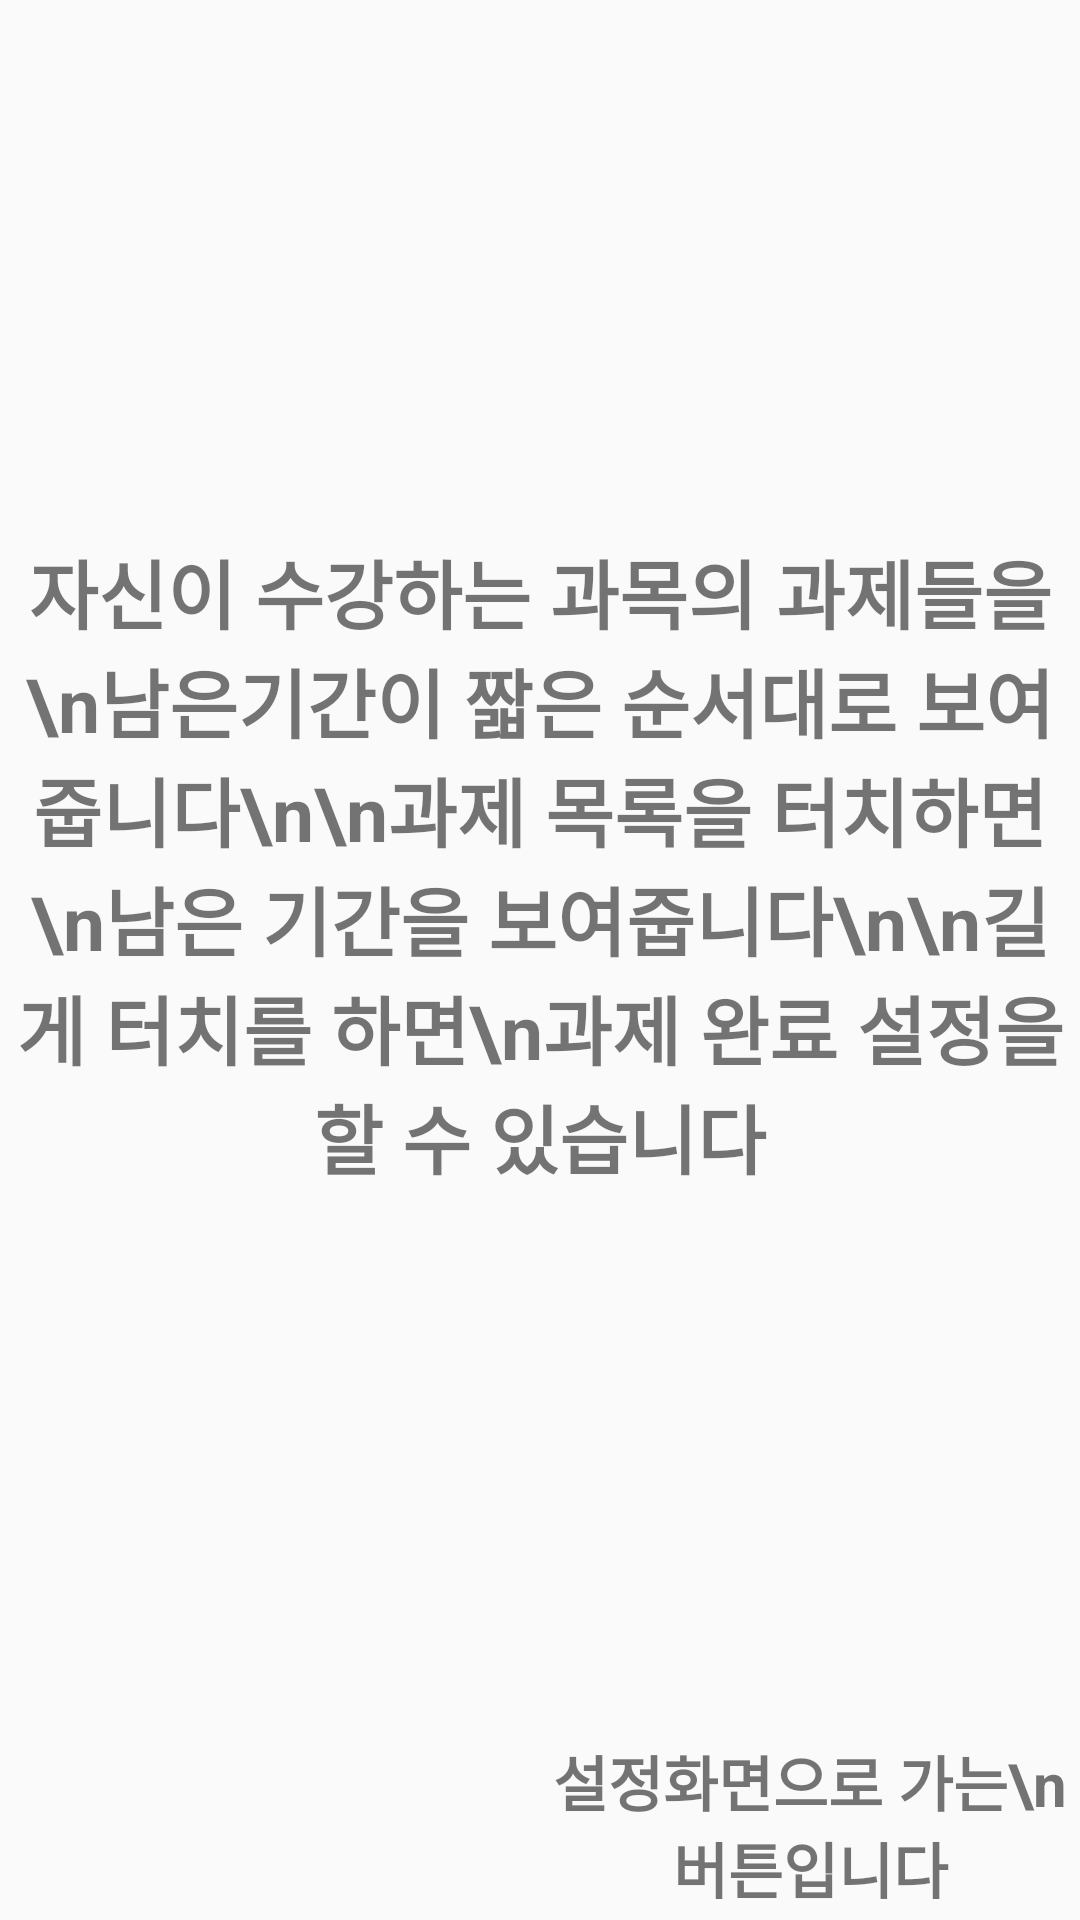

Produce the Android XML layout that renders to this screen, including the resource entries it uses.
<!-- AndroidManifest.xml: application theme AppTheme -->
<!-- res/layout/activity_main_student_guide.xml -->
<?xml version="1.0" encoding="utf-8"?>
<RelativeLayout xmlns:android="http://schemas.android.com/apk/res/android"
    xmlns:tools="http://schemas.android.com/tools"
    android:layout_width="match_parent"
    android:layout_height="match_parent"
    tools:context="mokpoharbor.ringring.StudentMainActivity">


    <LinearLayout
        android:id="@+id/main_layout"
        android:layout_width="match_parent"
        android:layout_height="match_parent"
        android:orientation="vertical">

        <TextView
            android:layout_weight="10"
            android:text="자신이 수강하는 과목의 과제들을\n남은기간이 짧은 순서대로 보여줍니다\n\n과제 목록을 터치하면\n남은 기간을 보여줍니다\n\n길게 터치를 하면\n과제 완료 설정을 할 수 있습니다"
            android:textStyle="bold"
            android:textAlignment="center"
            android:gravity="center"
            android:textSize="25sp"
            android:layout_width="fill_parent"
            android:layout_height="match_parent"></TextView>

        <LinearLayout
            android:layout_width="match_parent"
            android:layout_height="match_parent"
            android:layout_weight="90">

            <TextView
                android:layout_width="match_parent"
                android:layout_height="match_parent"
                android:layout_weight="1"
                android:layout_gravity="bottom"/>

            <TextView
                android:text="설정화면으로 가는\n버튼입니다"
                android:textStyle="bold"
                android:textAlignment="center"
                android:gravity="center"
                android:textSize="20sp"
                android:layout_width="match_parent"
                android:layout_height="match_parent"
                android:layout_weight="1"
                android:layout_gravity="bottom"/>

        </LinearLayout>

        </LinearLayout>

</RelativeLayout>
<!-- resources referenced by this layout -->
<resources>
  <style name="AppTheme" parent="Theme.AppCompat.Light.DarkActionBar">
          
          <item name="colorPrimary">@color/colorPrimary</item>
          <item name="colorPrimaryDark">@color/colorPrimaryDark</item>
          <item name="colorAccent">@color/colorAccent</item>
      </style>
  <!-- not gathered from this repository: default colours our renderer supplied (Android Studio template values) -->
  <color name="colorPrimary">#FF6200EE</color>
  <color name="colorPrimaryDark">#FF3700B3</color>
  <color name="colorAccent">#FF03DAC5</color>
</resources>
